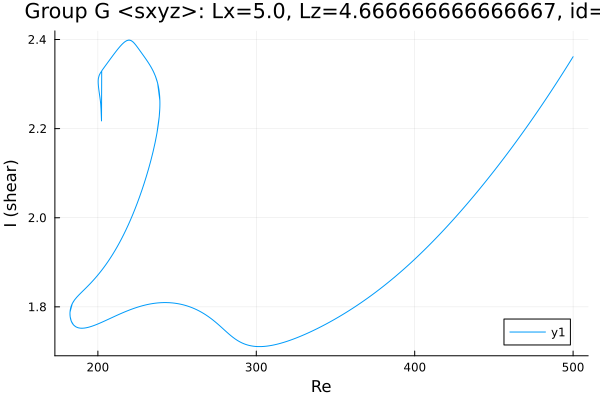

The table this chart was drawn from, first rows:
Re, shear
500.0, 2.361
499.8, 2.36
498.4, 2.352
496.9, 2.344
495.5, 2.336
494.1, 2.328
492.7, 2.32
491.3, 2.312
489.9, 2.304
488.5, 2.297
487, 2.289
485.6, 2.281
484.2, 2.274
482.8, 2.266
481.4, 2.259
480, 2.251
478.6, 2.244
477.1, 2.236
475.7, 2.229
475.2, 2.226
473.8, 2.219
472.4, 2.212
471, 2.205
469.6, 2.198
468.1, 2.191
466.7, 2.184
465.3, 2.177
463.9, 2.17
462.5, 2.163
461.1, 2.156
459.7, 2.15
458.2, 2.143
456.8, 2.136
455.4, 2.13
454, 2.123
452.6, 2.116
451.2, 2.11
449.8, 2.104
448.3, 2.097
446.9, 2.091
445.5, 2.084
444.1, 2.078
442.7, 2.072
441.3, 2.066
439.9, 2.06
438.4, 2.054
437, 2.048
435.6, 2.042
434.2, 2.036
432.8, 2.03
431.4, 2.024
430, 2.018
428.5, 2.012
427.1, 2.007
425.7, 2.001
424.3, 1.995
422.9, 1.99
421.5, 1.984
420.1, 1.979
418.6, 1.974
... 798 more rows
